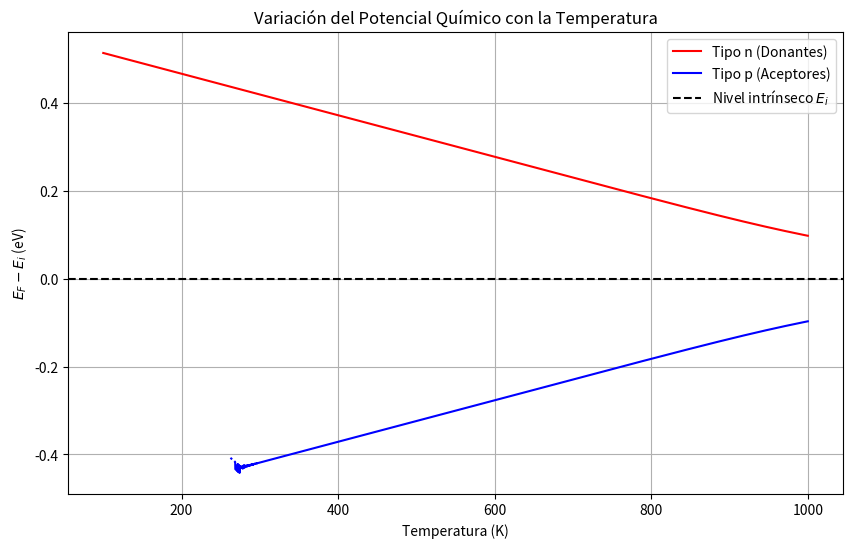

This chart was generated by the following Python code:
import numpy as np
from typing import Literal
import matplotlib.pyplot as plt

k = 8.617e-5
Eg = 1.12
N0 = 2.4e19

Nd = 1e17
Na = 1e17

T = np.linspace(100, 1000, 5000)

def var_don(N, T, type: Literal["p", "n"] = "n"):
    Ef = np.zeros_like(T)
    for i, temp in enumerate(T):
        A = (N/N0) * np.exp(Eg / (2 * k * temp))
        x = np.log(((1 if type == "n" else -1) * A + np.sqrt(A**2 + 4)) / 2)
        Ef[i] = k * temp * x
    return Ef

Ef_n = var_don(Nd, T)
Ef_p = var_don(Na, T, type="p")

plt.figure(figsize=(10, 6))
plt.plot(T, Ef_n, 'r-', label='Tipo n (Donantes)')
plt.plot(T, Ef_p, 'b-', label='Tipo p (Aceptores)')
plt.axhline(y=0, color='k', linestyle='--', label='Nivel intrínseco $E_i$')
plt.xlabel('Temperatura (K)')
plt.ylabel('$E_F - E_i$ (eV)')
plt.title('Variación del Potencial Químico con la Temperatura')
plt.legend()
plt.grid(True)
plt.savefig("punto3b.png")
